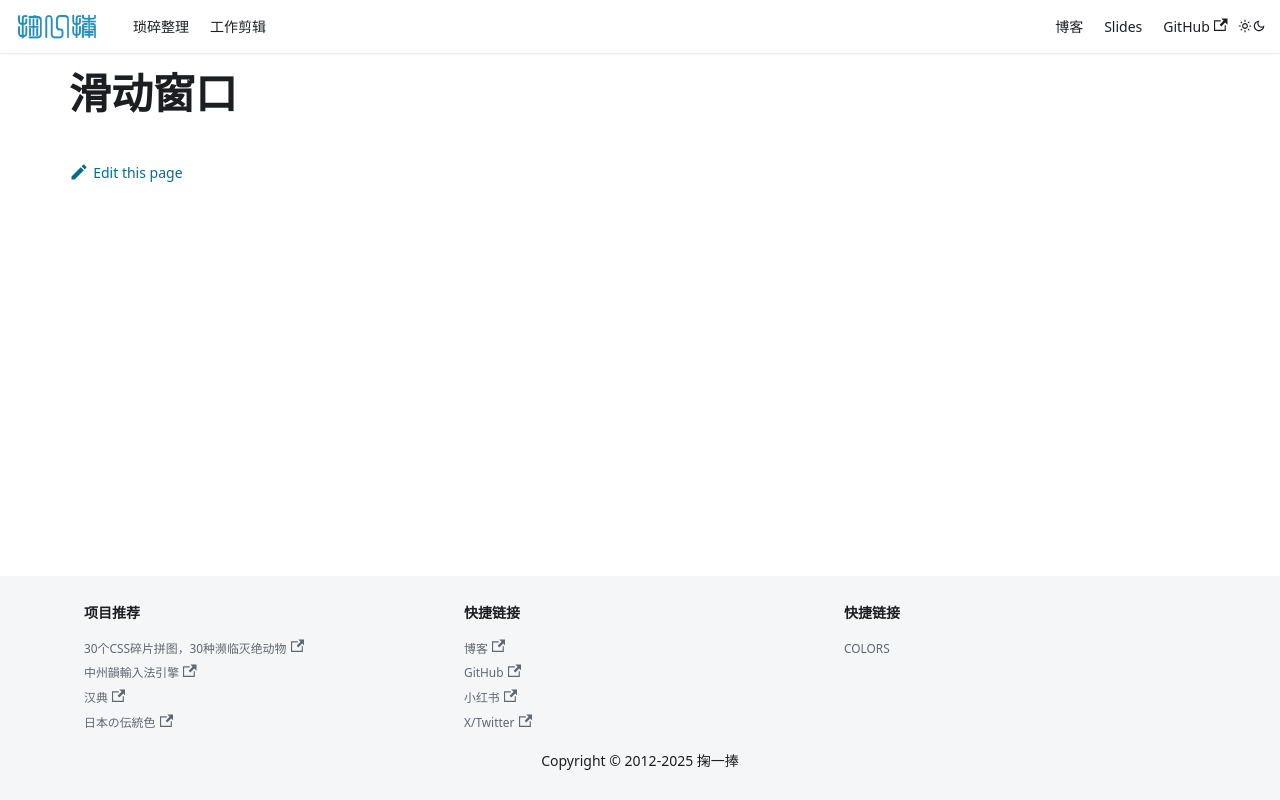

repository: solome/solome.github.com · page: docs/data-structures-algorithms/categories/sliding-window/index.html · generator: docusaurus

# 滑动窗口
